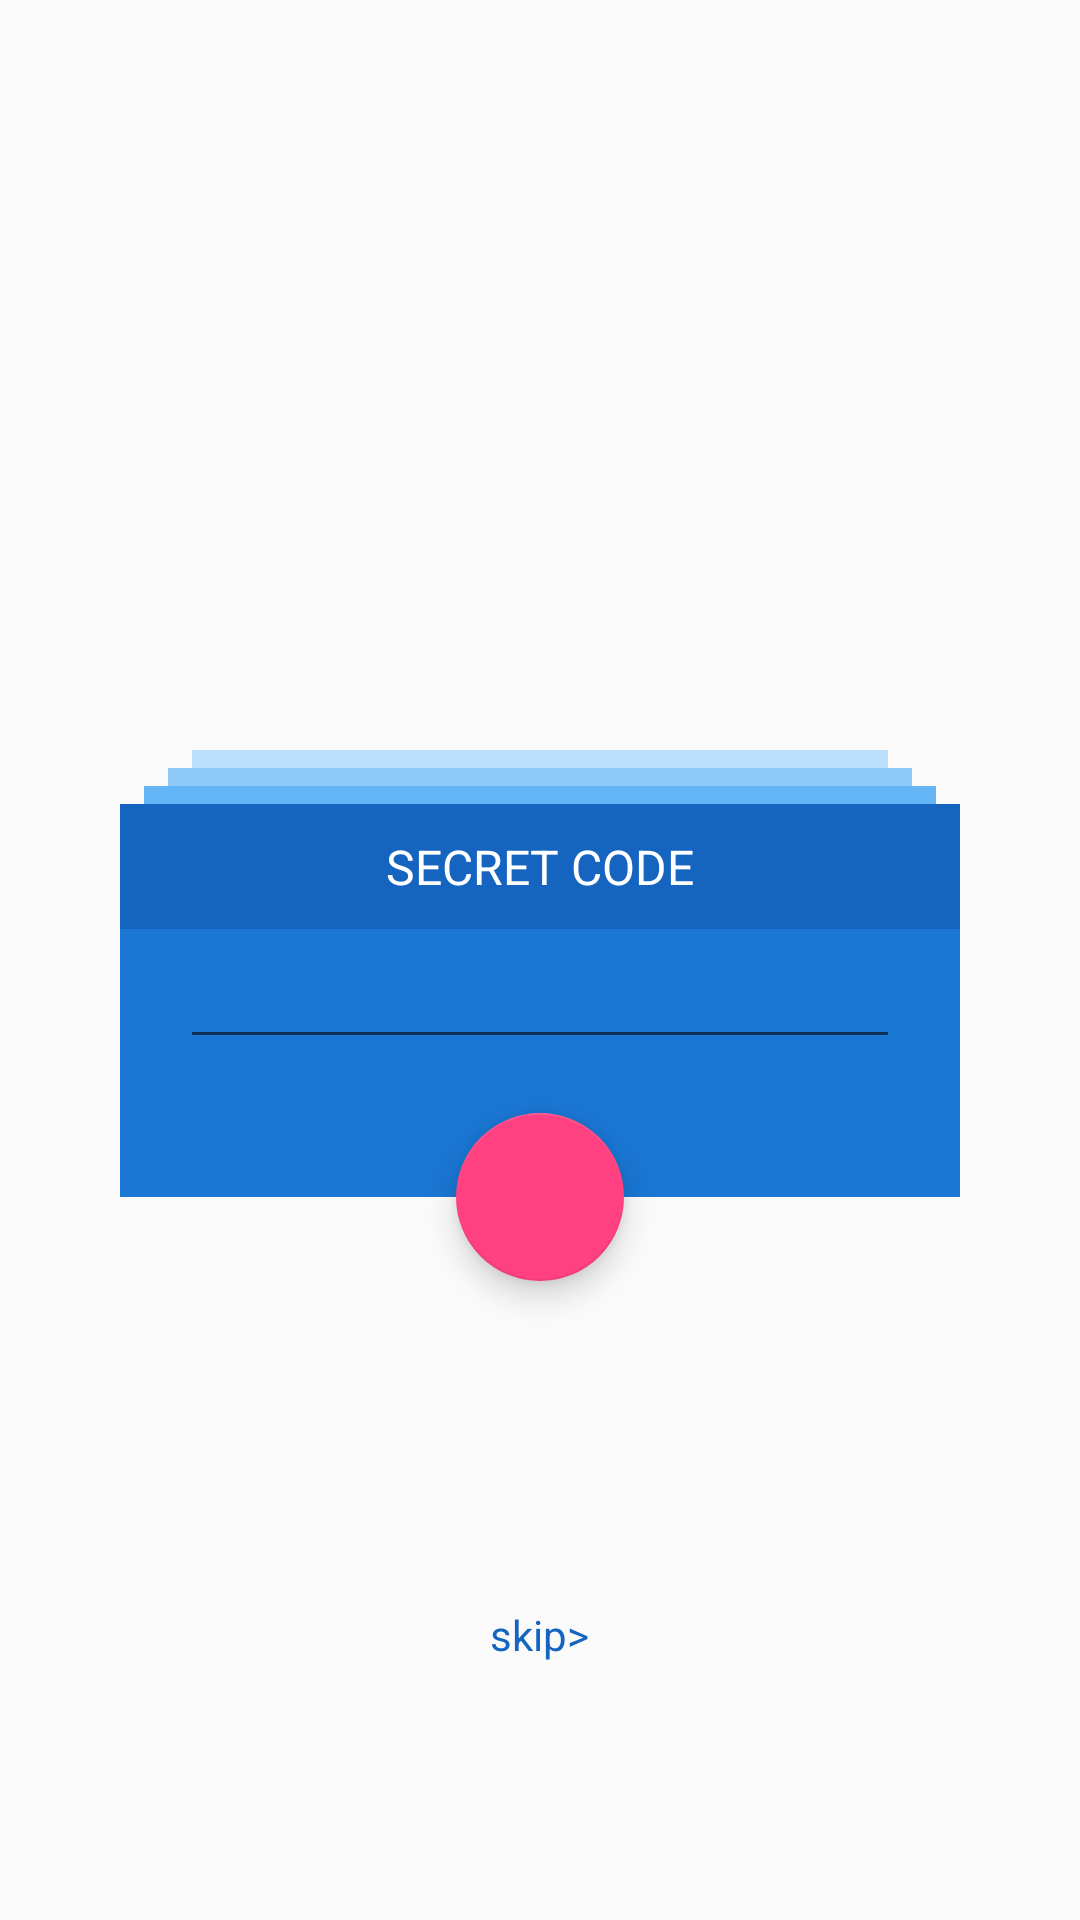

The Android layout XML behind this screen, and the referenced resources:
<!-- AndroidManifest.xml: application theme AppTheme -->
<!-- res/layout/activity_login.xml -->
<?xml version="1.0" encoding="utf-8"?>
<android.support.design.widget.CoordinatorLayout xmlns:android="http://schemas.android.com/apk/res/android"
    xmlns:app="http://schemas.android.com/apk/res-auto"
    xmlns:tools="http://schemas.android.com/tools"
    android:layout_width="match_parent"
    android:layout_height="match_parent"
    app:theme="@style/LoginTheme"
    tools:context="www.foxcoders.com.photoclubbingme.LoginActivity">

    <ImageView
        android:layout_width="80dp"
        android:layout_height="80dp"
        android:layout_gravity="center_horizontal"
        android:layout_marginTop="100dp"
        android:contentDescription="@string/app_name"
        android:scaleType="centerCrop"
        android:src="@mipmap/ic_launcher_round" />

    <RelativeLayout
        android:id="@+id/lay"
        android:layout_width="match_parent"
        android:layout_height="wrap_content"
        android:layout_marginLeft="40dp"
        android:layout_marginRight="40dp"
        android:layout_marginTop="250dp">

        <LinearLayout
            android:id="@+id/style"
            android:layout_width="match_parent"
            android:layout_height="wrap_content"
            android:orientation="vertical">

            <ImageView
                android:layout_width="match_parent"
                android:layout_height="6dp"
                android:layout_marginEnd="24dp"
                android:layout_marginStart="24dp"
                android:background="#BBDEFB"
                android:scaleType="center" />

            <ImageView
                android:layout_width="match_parent"
                android:layout_height="6dp"
                android:layout_marginEnd="16dp"
                android:layout_marginStart="16dp"
                android:background="#90CAF9"
                android:scaleType="center" />

            <ImageView
                android:layout_width="match_parent"
                android:layout_height="6dp"
                android:layout_marginEnd="8dp"
                android:layout_marginStart="8dp"
                android:background="#64B5F6"
                android:scaleType="center" />


        </LinearLayout>

        <TextView
            android:id="@+id/tvHead"
            android:layout_width="match_parent"
            android:layout_height="wrap_content"
            android:layout_below="@id/style"
            android:background="@color/colorIndigoDark"
            android:gravity="center"
            android:padding="10dp"

            android:text="@string/secret_code"
            android:textAllCaps="true"
            android:textColor="@color/colorWhite"
            android:textSize="16sp"

            />

        <LinearLayout
            android:layout_width="match_parent"
            android:layout_height="wrap_content"
            android:layout_below="@id/tvHead"
            android:background="@color/colorIndigo"
            android:gravity="center_vertical|center_horizontal"
            android:orientation="vertical"
            android:paddingBottom="30dp"
            android:paddingLeft="20dp"
            android:paddingRight="20dp"
            android:paddingTop="10dp">


            <EditText
                android:layout_width="match_parent"
                android:layout_height="wrap_content"
                android:layout_marginBottom="16dp"
                android:gravity="center"
                android:inputType="textPassword"
                android:textColor="@color/colorWhite"
                android:textSize="12sp" />
        </LinearLayout>

    </RelativeLayout>

    <android.support.design.widget.FloatingActionButton
        android:layout_width="56dp"
        android:layout_height="56dp"
        android:background="@color/colorAccent"
        android:src="@drawable/ic_keyboard_arrow_right"
        app:layout_anchor="@id/lay"
        app:layout_anchorGravity="bottom|center"
        app:theme="@style/AppTheme" />

    <TextView
        android:layout_width="wrap_content"
        android:layout_height="wrap_content"
        android:layout_gravity="center"
        android:layout_marginTop="450dp"
        android:text="@string/skip"
        android:textColor="@color/colorIndigoDark" />


</android.support.design.widget.CoordinatorLayout>
<!-- resources referenced by this layout -->
<resources>
  <color name="colorAccent">#FF4081</color>
  <color name="colorIndigo">#1976D2</color>
  <color name="colorIndigoDark">#1565C0</color>
  <color name="colorWhite">#ffffff</color>
  <string name="app_name">PhotoClubbing Me</string>
  <string name="secret_code">Secret Code</string>
  <string name="skip">skip&gt;</string>
  <style name="AppTheme" parent="Theme.AppCompat.Light.NoActionBar">
          
          <item name="colorPrimary">@color/colorPrimary</item>
          <item name="colorPrimaryDark">@color/colorPrimaryDark</item>
          <item name="colorAccent">@color/colorAccent</item>
      </style>
  <style name="LoginTheme" parent="AppTheme">
          <item name="colorAccent">@color/colorWhite</item>
      </style>
  <color name="colorPrimary">#dfdfdf</color>
  <color name="colorPrimaryDark">#808080</color>
</resources>
